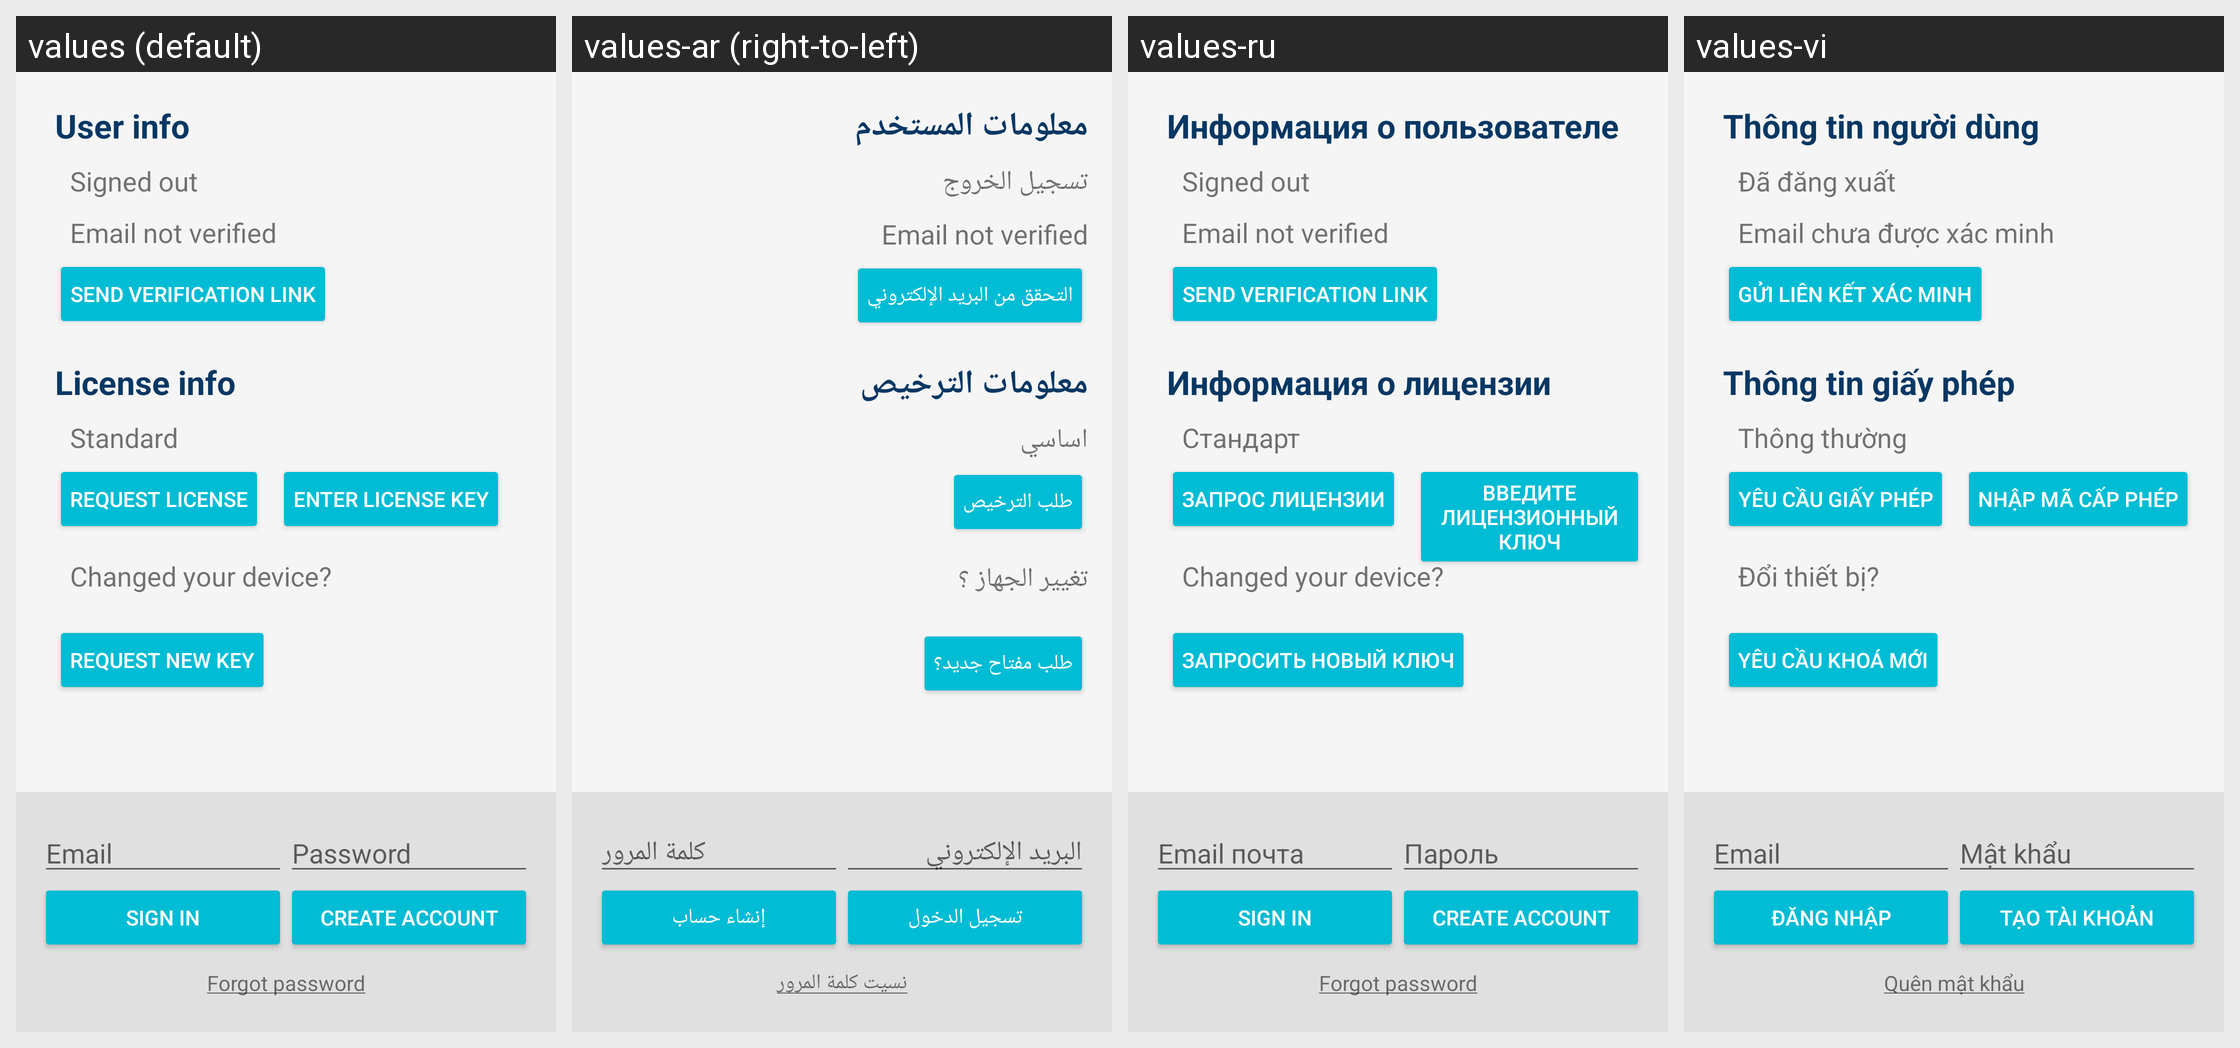

Here is an Android app screen in its default locale and in the app's own translations. Write out the translated-string differences for the strings that appear on this screen.
Android screen res/layout/activity_login.xml rendered under 4 locales, left to right: values (default), values-ar (right-to-left), values-ru, values-vi. Device: Nexus 5 (rendered at 1080×1920; each locale shown at half size, 540×960, under a caption strip naming it); theme AppTheme.
Other locales in the repository, not shown: values-af, values-am, values-az, values-be, values-bg, values-bn, values-bs, values-ca, values-cs, values-da, values-de, values-el, values-en, values-en-rGB, values-es, values-es-rUS, values-et, values-eu, values-fa, values-fi, values-fr, values-fr-rCA, values-gl, values-gu, values-hi, values-hr, values-hu, values-hy, values-in, values-is, values-it, values-iw, values-ja, values-ka, values-kk, values-km, values-kn, values-ko, values-ky, values-lo, values-lt, values-lv, values-mk, values-ml, values-mn, values-mr, values-ms, values-my, values-nb, values-ne, values-nl, values-pa, values-pl, values-pt-rBR, values-pt-rPT, values-ro, values-si, values-sk, values-sl, values-sq, values-sr, values-sv, values-sw, values-ta, values-te, values-th, values-tl, values-tr, values-uk, values-ur, values-uz, values-zh-rCN, values-zh-rHK, values-zh-rTW, values-zu.
Strings drawn on this screen, with the default value and each locale's value (text and hints the layout hard-codes, and strings that could not be matched under every locale, appear in the picture but are not listed):

title_user
  values: User info
  values-ar: معلومات المستخدم
  values-ru: Информация о пользователе
  values-vi: Thông tin người dùng

signed_out
  values: Signed out
  values-ar: تسجيل الخروج
  values-ru: Signed out
  values-vi: Đã đăng xuất

not_verified
  values: Email not verified
  values-ar: Email not verified
  values-ru: Email not verified
  values-vi: Email chưa được xác minh

verify_email
  values: Send verification link
  values-ar: التحقق من البريد الإلكتروني
  values-ru: Send verification link
  values-vi: Gửi liên kết xác minh

title_license
  values: License info
  values-ar: معلومات الترخيص
  values-ru: Информация о лицензии
  values-vi: Thông tin giấy phép

user_standard
  values: Standard
  values-ar: اساسي
  values-ru: Стандарт
  values-vi: Thông thường

request_license
  values: Request license
  values-ar: طلب الترخيص
  values-ru: Запрос лицензии
  values-vi: Yêu cầu giấy phép

chanced_device
  values: Changed your device?
  values-ar: تغيير الجهاز ؟
  values-ru: Changed your device?
  values-vi: Đổi thiết bị?

request_new_key
  values: Request new key
  values-ar: طلب مفتاح جديد؟
  values-ru: Запросить новый ключ
  values-vi: Yêu cầu khoá mới

hint_email
  values: Email
  values-ar: البريد الإلكتروني
  values-ru: Email почта
  values-vi: Email

hint_password
  values: Password
  values-ar: كلمة المرور
  values-ru: Пароль
  values-vi: Mật khẩu

sign_in
  values: Sign In
  values-ar: تسجيل الدخول
  values-ru: Sign In
  values-vi: Đăng nhập

create_account
  values: Create Account
  values-ar: إنشاء حساب
  values-ru: Create Account
  values-vi: Tạo tài khoản

forgot_password_link
  values: Forgot password
  values-ar: نسيت كلمة المرور
  values-ru: Forgot password
  values-vi: Quên mật khẩu
